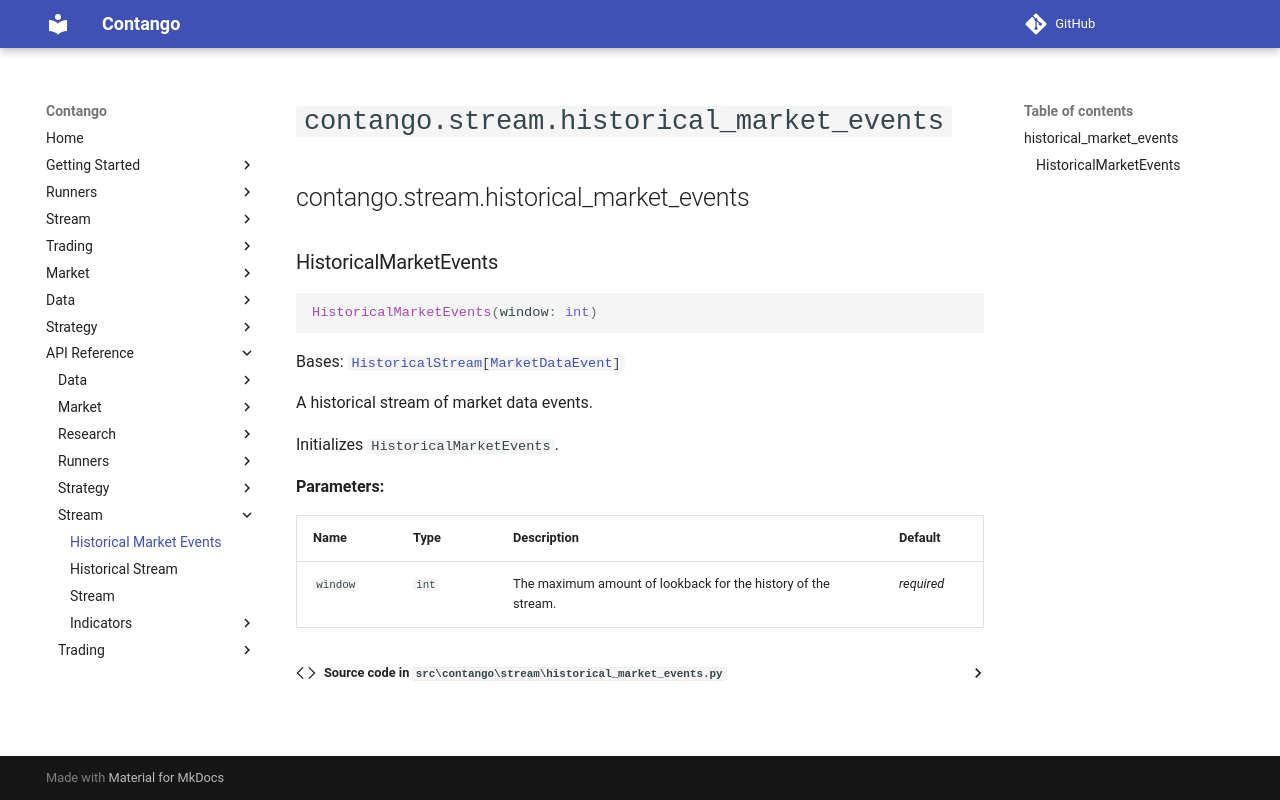

repository: igowuu/Contango · page: reference/stream/historical_market_events/index.html · generator: mkdocs

<!-- Auto-generated documentation -->
# `contango.stream.historical_market_events`

::: contango.stream.historical_market_events
